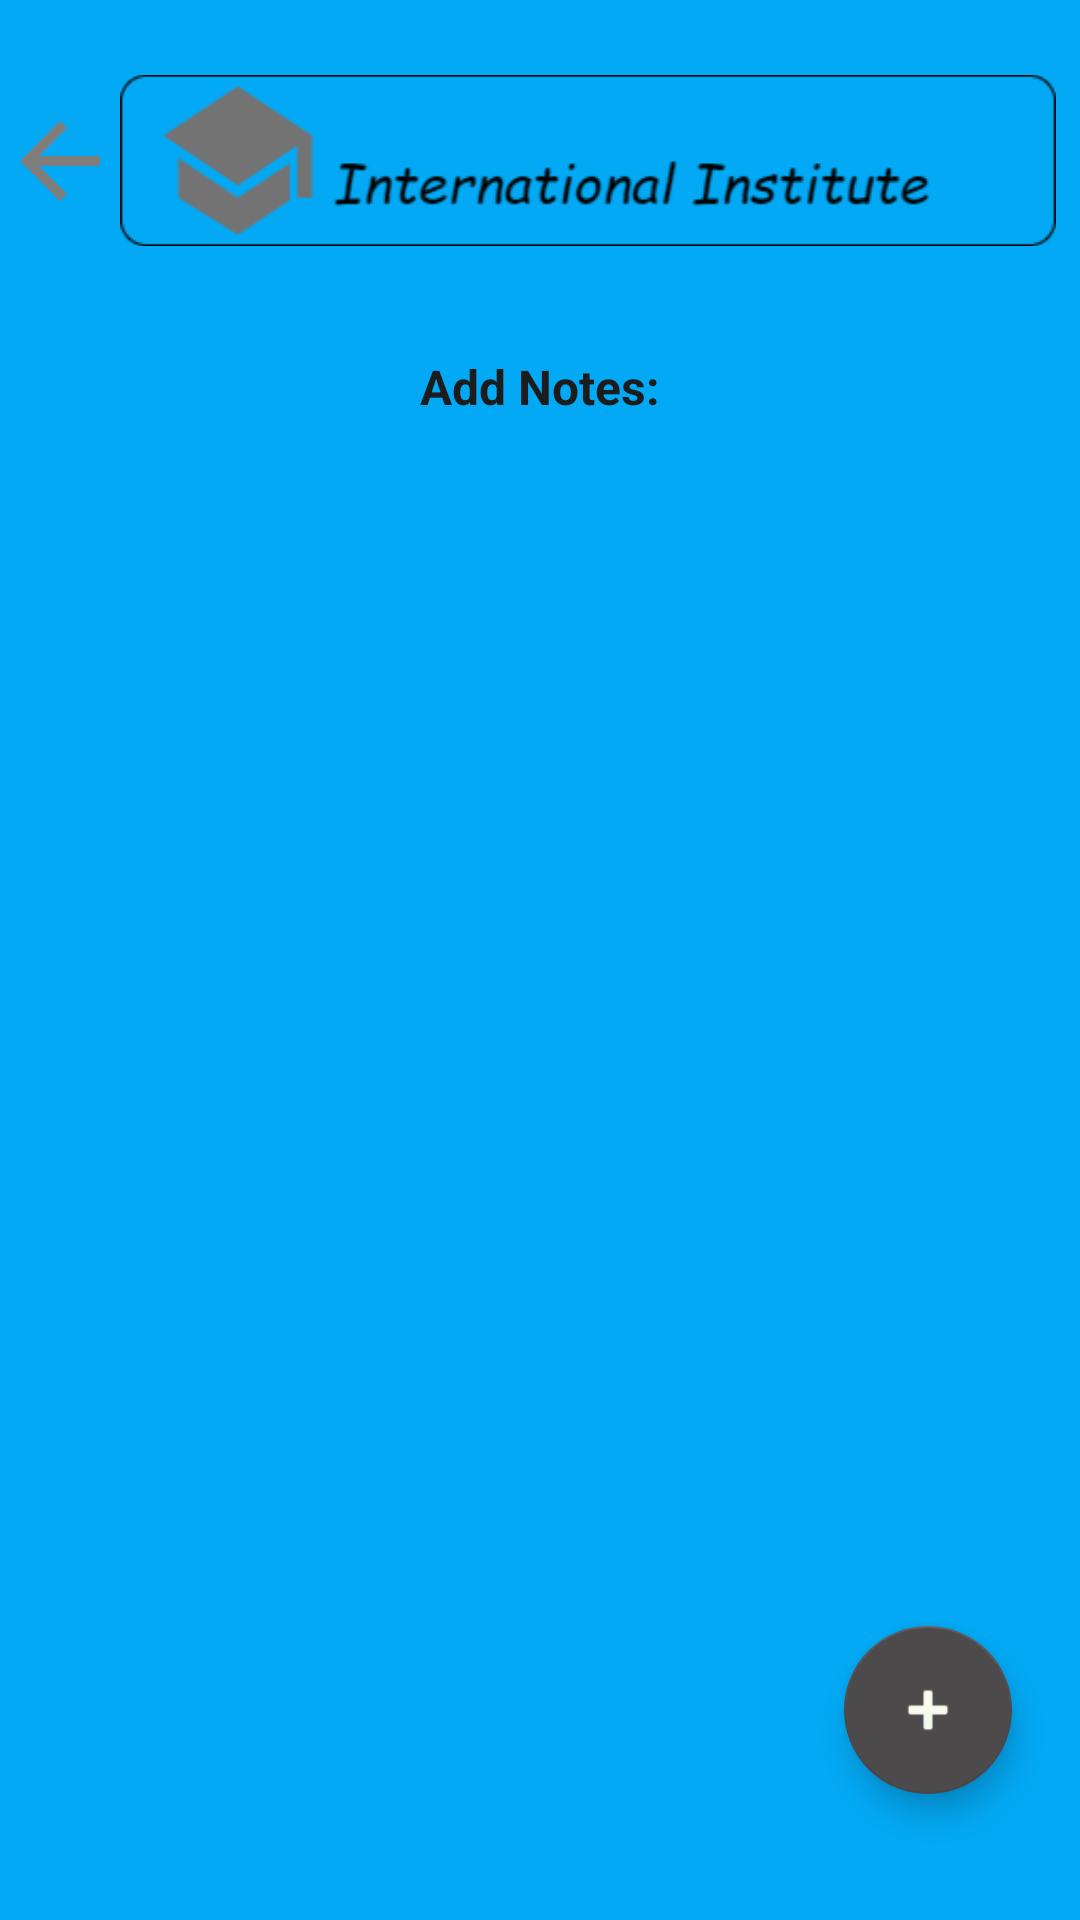

The Android layout XML behind this screen, and the referenced resources:
<!-- AndroidManifest.xml: application theme Theme.AppCompat.DayNight.NoActionBar -->
<!-- res/layout/activity_notes_list.xml -->
<?xml version="1.0" encoding="utf-8"?>
<androidx.constraintlayout.widget.ConstraintLayout xmlns:android="http://schemas.android.com/apk/res/android"
    xmlns:app="http://schemas.android.com/apk/res-auto"
    xmlns:tools="http://schemas.android.com/tools"
    android:id="@+id/linear"
    android:layout_width="match_parent"
    android:layout_height="match_parent"
    android:background="#03A9F4"
    android:orientation="vertical"
    tools:context=".Notes.NotesList">

    <LinearLayout
        android:id="@+id/head"
        android:layout_width="match_parent"
        android:layout_height="100dp"
        android:layout_marginTop="8dp"
        android:layout_marginEnd="8dp"
        android:orientation="horizontal"
        app:layout_constraintBottom_toTopOf="@+id/notesSection"
        app:layout_constraintEnd_toEndOf="parent"
        app:layout_constraintStart_toStartOf="parent"
        app:layout_constraintTop_toTopOf="parent">

        <ImageView
            android:id="@+id/backbutton2"
            android:layout_width="40dp"
            android:layout_height="75dp"
            android:layout_marginTop="16dp"
            android:clickable="true"
            android:src="@drawable/ic_baseline_arrow_back_24" />

        <ImageView
            android:id="@+id/imageView2"
            android:layout_width="match_parent"
            android:layout_height="75dp"
            android:layout_marginTop="16dp"
            app:srcCompat="@drawable/head_icon" />


    </LinearLayout>


    <TextView
        android:id="@+id/notesSection"
        android:layout_width="match_parent"
        android:layout_height="46dp"
        android:layout_marginTop="8dp"
        android:padding="10dp"
        android:text="Add Notes:"
        android:textAlignment="center"
        android:textColor="#1C1C1C"
        android:textSize="16sp"
        android:textStyle="bold"
        app:layout_constraintEnd_toEndOf="parent"
        app:layout_constraintHorizontal_bias="0.498"
        app:layout_constraintStart_toStartOf="parent"
        app:layout_constraintTop_toBottomOf="@+id/head"
        app:layout_constraintBottom_toTopOf="@id/list"/>

    <RelativeLayout
        android:id="@+id/list"
        android:layout_width="414dp"
        android:layout_height="494dp"
        app:layout_constraintBottom_toBottomOf="parent"
        app:layout_constraintEnd_toEndOf="parent"
        app:layout_constraintStart_toStartOf="parent"
        app:layout_constraintTop_toBottomOf="@+id/notesSection">

        <ListView
            android:id="@+id/NotesList"
            android:layout_width="wrap_content"
            android:layout_height="567dp"
            android:layout_alignParentStart="true"
            android:layout_alignParentTop="true"
            android:layout_alignParentEnd="true"
            android:layout_alignParentBottom="true"
            android:layout_marginStart="16dp"
            android:layout_marginEnd="19dp"
            android:layout_marginBottom="10dp"
            android:divider="#03A9F4"
            android:dividerHeight="16dp"
            tools:layout_marginStart="16dp" />

        <com.google.android.material.floatingactionbutton.FloatingActionButton
            android:id="@+id/AddNotes"
            android:layout_width="match_parent"
            android:layout_height="wrap_content"
            android:layout_alignParentStart="true"
            android:layout_alignParentTop="true"
            android:layout_alignParentEnd="true"
            android:layout_alignParentBottom="true"
            android:layout_marginStart="308dp"
            android:layout_marginTop="388dp"
            android:layout_marginEnd="50dp"
            android:layout_marginBottom="50dp"
            android:clickable="true"
            android:src="@android:drawable/ic_input_add"
            android:tint="#EDFFFFFF"
            app:backgroundTint="#4C4A4A" />
    </RelativeLayout>

</androidx.constraintlayout.widget.ConstraintLayout>
<!-- resources referenced by this layout -->
<resources>
  <!-- drawable head_icon: png bitmap (drawable, 8465 bytes) -->
  <!-- drawable ic_baseline_arrow_back_24 (drawable) -->
  <vector android:autoMirrored="true" android:height="24dp"
      android:tint="#807D7D" android:viewportHeight="24"
      android:viewportWidth="24" android:width="24dp" xmlns:android="http://schemas.android.com/apk/res/android">
      <path android:fillColor="@android:color/white" android:pathData="M20,11H7.83l5.59,-5.59L12,4l-8,8 8,8 1.41,-1.41L7.83,13H20v-2z"/>
  </vector>
</resources>
